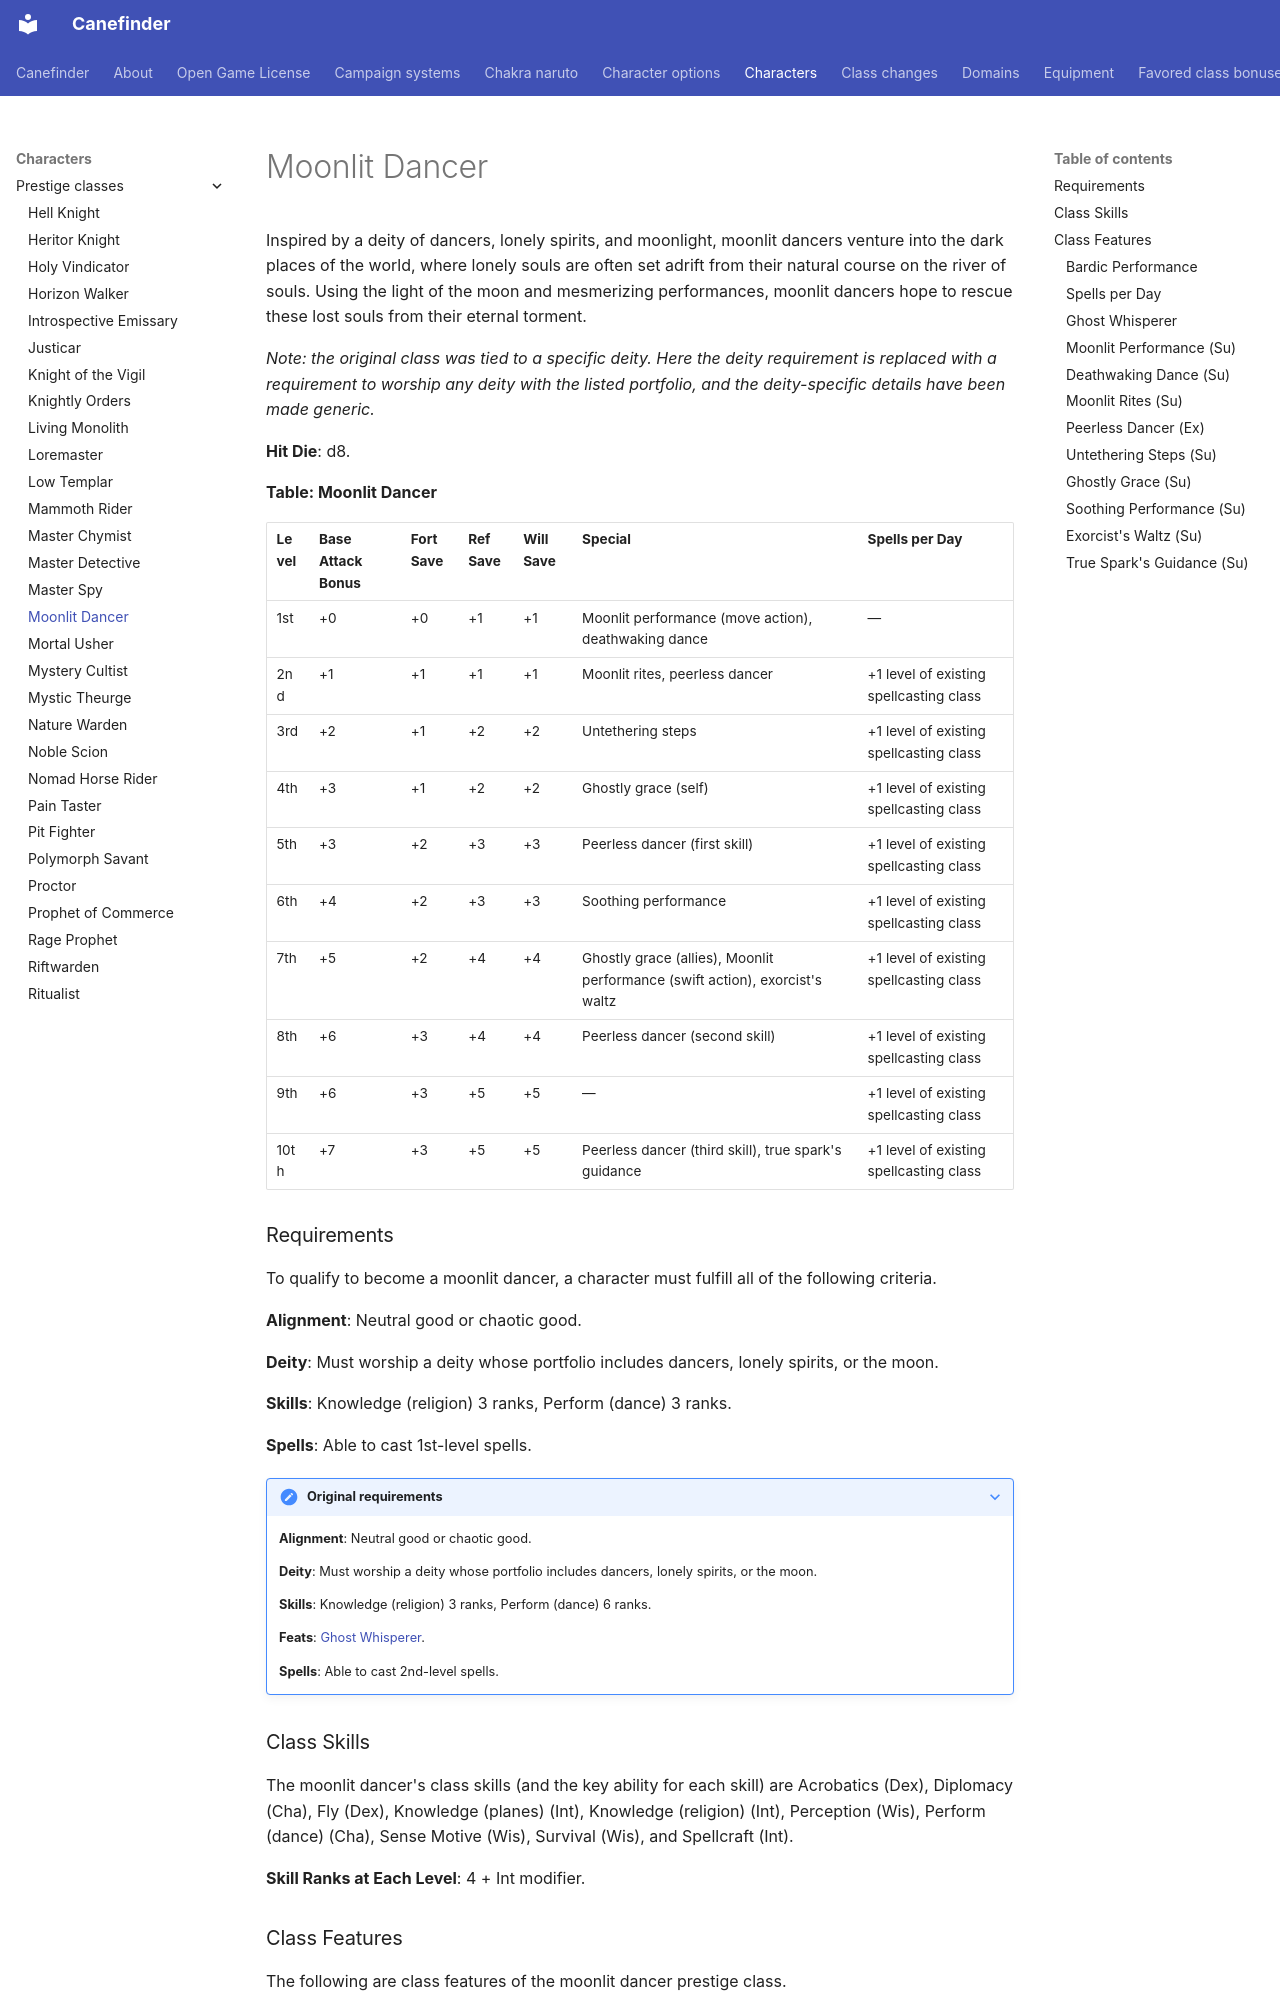

repository: canefinderhouserules/Canefinderhouserules · page: characters/prestige-classes/moonlit-dancer/index.html · generator: mkdocs

# Moonlit Dancer

Inspired by a deity of dancers, lonely spirits, and moonlight, moonlit dancers venture into the dark places of the world, where lonely souls are often set adrift from their natural course on the river of souls. Using the light of the moon and mesmerizing performances, moonlit dancers hope to rescue these lost souls from their eternal torment.

*Note: the original class was tied to a specific deity. Here the deity requirement is replaced with a requirement to worship any deity with the listed portfolio, and the deity-specific details have been made generic.*

**Hit Die**: d8.

**Table: Moonlit Dancer**

| Level | Base Attack Bonus | Fort Save | Ref Save | Will Save | Special | Spells per Day |
|---|---|---|---|---|---|---|
| 1st | +0 | +0 | +1 | +1 | Moonlit performance (move action), deathwaking dance | — |
| 2nd | +1 | +1 | +1 | +1 | Moonlit rites, peerless dancer | +1 level of existing spellcasting class |
| 3rd | +2 | +1 | +2 | +2 | Untethering steps | +1 level of existing spellcasting class |
| 4th | +3 | +1 | +2 | +2 | Ghostly grace (self) | +1 level of existing spellcasting class |
| 5th | +3 | +2 | +3 | +3 | Peerless dancer (first skill) | +1 level of existing spellcasting class |
| 6th | +4 | +2 | +3 | +3 | Soothing performance | +1 level of existing spellcasting class |
| 7th | +5 | +2 | +4 | +4 | Ghostly grace (allies), Moonlit performance (swift action), exorcist's waltz | +1 level of existing spellcasting class |
| 8th | +6 | +3 | +4 | +4 | Peerless dancer (second skill) | +1 level of existing spellcasting class |
| 9th | +6 | +3 | +5 | +5 | — | +1 level of existing spellcasting class |
| 10th | +7 | +3 | +5 | +5 | Peerless dancer (third skill), true spark's guidance | +1 level of existing spellcasting class |

### Requirements

To qualify to become a moonlit dancer, a character must fulfill all of the following criteria.

**Alignment**: Neutral good or chaotic good.

**Deity**: Must worship a deity whose portfolio includes dancers, lonely spirits, or the moon.

**Skills**: Knowledge (religion) 3 ranks, Perform (dance) 3 ranks.

**Spells**: Able to cast 1st-level spells.

??? note "Original requirements"

    **Alignment**: Neutral good or chaotic good.

    **Deity**: Must worship a deity whose portfolio includes dancers, lonely spirits, or the moon.

    **Skills**: Knowledge (religion) 3 ranks, Perform (dance) 6 ranks.

    **Feats**: [Ghost Whisperer](../../rules/feats/ghost-whisperer.md).

    **Spells**: Able to cast 2nd-level spells.

### Class Skills

The moonlit dancer's class skills (and the key ability for each skill) are Acrobatics (Dex), Diplomacy (Cha), Fly (Dex), Knowledge (planes) (Int), Knowledge (religion) (Int), Perception (Wis), Perform (dance) (Cha), Sense Motive (Wis), Survival (Wis), and Spellcraft (Int).

**Skill Ranks at Each Level**: 4 + Int modifier.

### Class Features

The following are class features of the moonlit dancer prestige class.

#### Bardic Performance

Levels of this class add to bard levels for bardic performance.

#### Spells per Day

At the indicated levels, the character gains new spells per day as if he had also gained a level in a spellcasting class he belonged to before adding the prestige class. He doesn't, however, gain other benefits a character of that class would have gained, except for additional spells per day, spells known (if he is a spontaneous spellcaster), and an increased effective level of spellcasting.

#### Ghost Whisperer

At 1st level, a moonlit dancer gains [Ghost Whisperer](../../rules/feats/ghost-whisperer.md) as a bonus feat.
